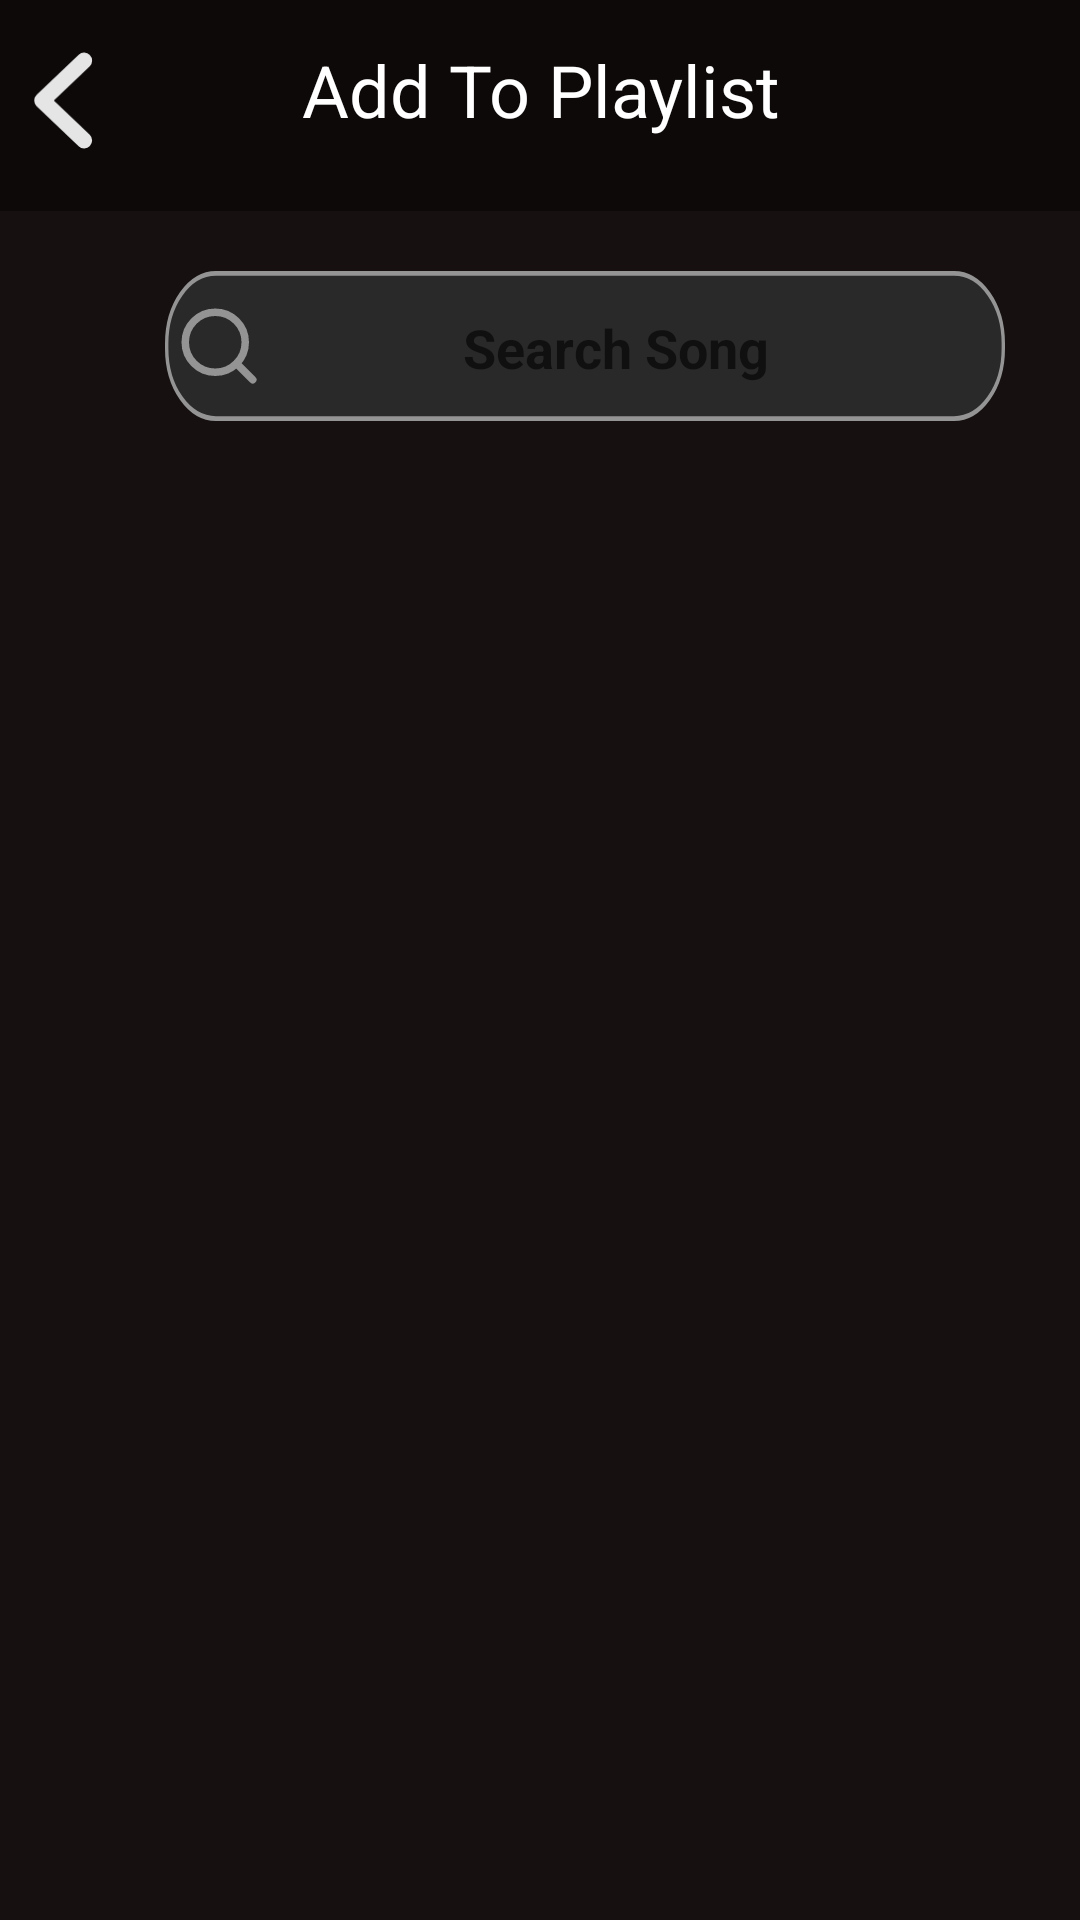

Produce the Android XML layout that renders to this screen, including the resource entries it uses.
<!-- AndroidManifest.xml: application theme Theme.Ovatify -->
<!-- res/layout/add_song_to_playlist.xml -->
<?xml version="1.0" encoding="utf-8"?>
<androidx.constraintlayout.widget.ConstraintLayout xmlns:android="http://schemas.android.com/apk/res/android"
    xmlns:app="http://schemas.android.com/apk/res-auto"
    xmlns:tools="http://schemas.android.com/tools"
    android:layout_width="match_parent"
    android:layout_height="match_parent"
    android:background="@color/dark_brown">




    <RelativeLayout
        android:id="@+id/bar"
        android:layout_width="match_parent"
        android:layout_height="70.25dp"
        android:layout_alignParentLeft="true"
        android:layout_alignParentTop="true"
        android:background="#0D0909"
        android:clipToOutline="true"
        app:layout_constraintEnd_toEndOf="parent"
        app:layout_constraintStart_toStartOf="parent"
        app:layout_constraintTop_toTopOf="parent">

        <TextView
            android:id="@+id/Friends"
            android:layout_width="match_parent"
            android:layout_height="60dp"
            android:layout_gravity="center_horizontal|center"
            android:gravity="center"
            android:text="Add To Playlist"
            android:textColor="@color/home_ek2_color"
            android:textSize="24dp" />

        <RelativeLayout
            android:id="@+id/group_2049"
            android:layout_width="wrap_content"
            android:layout_height="wrap_content"
            android:layout_marginStart="11dp"
            android:layout_marginTop="11dp">


            <ImageView
                android:id="@+id/back_button"
                android:layout_width="20dp"
                android:layout_height="45dp"
                android:src="@drawable/icon"></ImageView>


        </RelativeLayout>
    </RelativeLayout>

    <RelativeLayout
        android:id="@+id/relativeLayout2"
        android:layout_width="wrap_content"
        android:layout_height="wrap_content"
        android:layout_marginStart="30dp"
        android:layout_marginTop="20dp"
        app:layout_constraintEnd_toEndOf="parent"
        app:layout_constraintStart_toStartOf="parent"
        app:layout_constraintTop_toBottomOf="@id/bar">


        <View
            android:id="@+id/_bg__search_ek1"
            android:layout_width="280dp"
            android:layout_height="50dp"
            android:background="@drawable/search_box"
            tools:layout_editor_absoluteX="47dp"
            tools:layout_editor_absoluteY="577dp" />

        <EditText
            android:id="@+id/search_box"
            android:layout_width="230dp"
            android:layout_height="48dp"
            android:layout_gravity="center_horizontal|center"
            android:layout_marginStart="35dp"
            android:backgroundTint="@android:color/transparent"
            android:gravity="center"
            android:hint="Search Song"
            android:textColor="@color/search_songs__albums__artists_color"
            android:textStyle="bold"
            tools:layout_editor_absoluteX="84dp"
            tools:layout_editor_absoluteY="579dp" />

        <ImageView
            android:id="@+id/vector_ek7"
            android:layout_width="30dp"
            android:layout_height="30dp"
            android:layout_marginStart="3dp"
            android:layout_marginTop="10dp"
            android:contentDescription="vector_ek7"
            android:src="@drawable/search"
            tools:layout_editor_absoluteX="54dp"
            tools:layout_editor_absoluteY="588dp" />
    </RelativeLayout>

    <androidx.recyclerview.widget.RecyclerView
        android:id="@+id/recview_add_to_playlist"
        android:layout_width="386dp"
        android:layout_height="600dp"
        android:layout_marginTop="15dp"
        app:layout_constraintBottom_toBottomOf="parent"
        app:layout_constraintEnd_toEndOf="parent"
        app:layout_constraintStart_toStartOf="parent"
        app:layout_constraintTop_toBottomOf="@+id/relativeLayout2" />


</androidx.constraintlayout.widget.ConstraintLayout>
<!-- resources referenced by this layout -->
<resources>
  <color name="dark_brown">#161010</color>
  <color name="home_ek2_color">#FFFFFF</color>
  <color name="search_songs__albums__artists_color">#949494</color>
  <!-- drawable icon (drawable) -->
  <vector xmlns:android="http://schemas.android.com/apk/res/android"
      android:width="13dp"
      android:height="21dp"
      android:viewportWidth="13"
      android:viewportHeight="21">
    <path
        android:pathData="M11.078,1.854L2,10.5L11.078,19.146"
        android:strokeAlpha="0.9"
        android:strokeLineJoin="round"
        android:strokeWidth="3.45833"
        android:fillColor="#00000000"
        android:strokeColor="#ffffff"
        android:strokeLineCap="round"/>
  </vector>
  <!-- drawable search (drawable) -->
  <vector xmlns:android="http://schemas.android.com/apk/res/android"
      android:width="24dp"
      android:height="24dp"
      android:viewportWidth="24"
      android:viewportHeight="24">
    <path
        android:pathData="M11,19C15.418,19 19,15.418 19,11C19,6.582 15.418,3 11,3C6.582,3 3,6.582 3,11C3,15.418 6.582,19 11,19Z"
        android:strokeLineJoin="round"
        android:strokeWidth="2"
        android:fillColor="#00000000"
        android:strokeColor="#949494"
        android:strokeLineCap="round"/>
    <path
        android:pathData="M21,21L16.7,16.7"
        android:strokeLineJoin="round"
        android:strokeWidth="2"
        android:fillColor="#00000000"
        android:strokeColor="#949494"
        android:strokeLineCap="round"/>
  </vector>
  <!-- drawable search_box (drawable) -->
  <vector xmlns:android="http://schemas.android.com/apk/res/android"
      android:width="247dp"
      android:height="31dp"
      android:viewportWidth="247"
      android:viewportHeight="31">
    <path
        android:pathData="M15,0.5L232,0.5A14.5,14.5 0,0 1,246.5 15L246.5,16A14.5,14.5 0,0 1,232 30.5L15,30.5A14.5,14.5 0,0 1,0.5 16L0.5,15A14.5,14.5 0,0 1,15 0.5z"
        android:fillColor="#292929"/>
    <path
        android:strokeWidth="1"
        android:pathData="M15,0.5L232,0.5A14.5,14.5 0,0 1,246.5 15L246.5,16A14.5,14.5 0,0 1,232 30.5L15,30.5A14.5,14.5 0,0 1,0.5 16L0.5,15A14.5,14.5 0,0 1,15 0.5z"
        android:fillColor="#00000000"
        android:strokeColor="#949494"/>
  </vector>
  <style name="Theme.Ovatify" parent="Base.Theme.Ovatify" />
  <style name="Base.Theme.Ovatify" parent="Theme.AppCompat.Light.NoActionBar">
          
          
      </style>
</resources>
